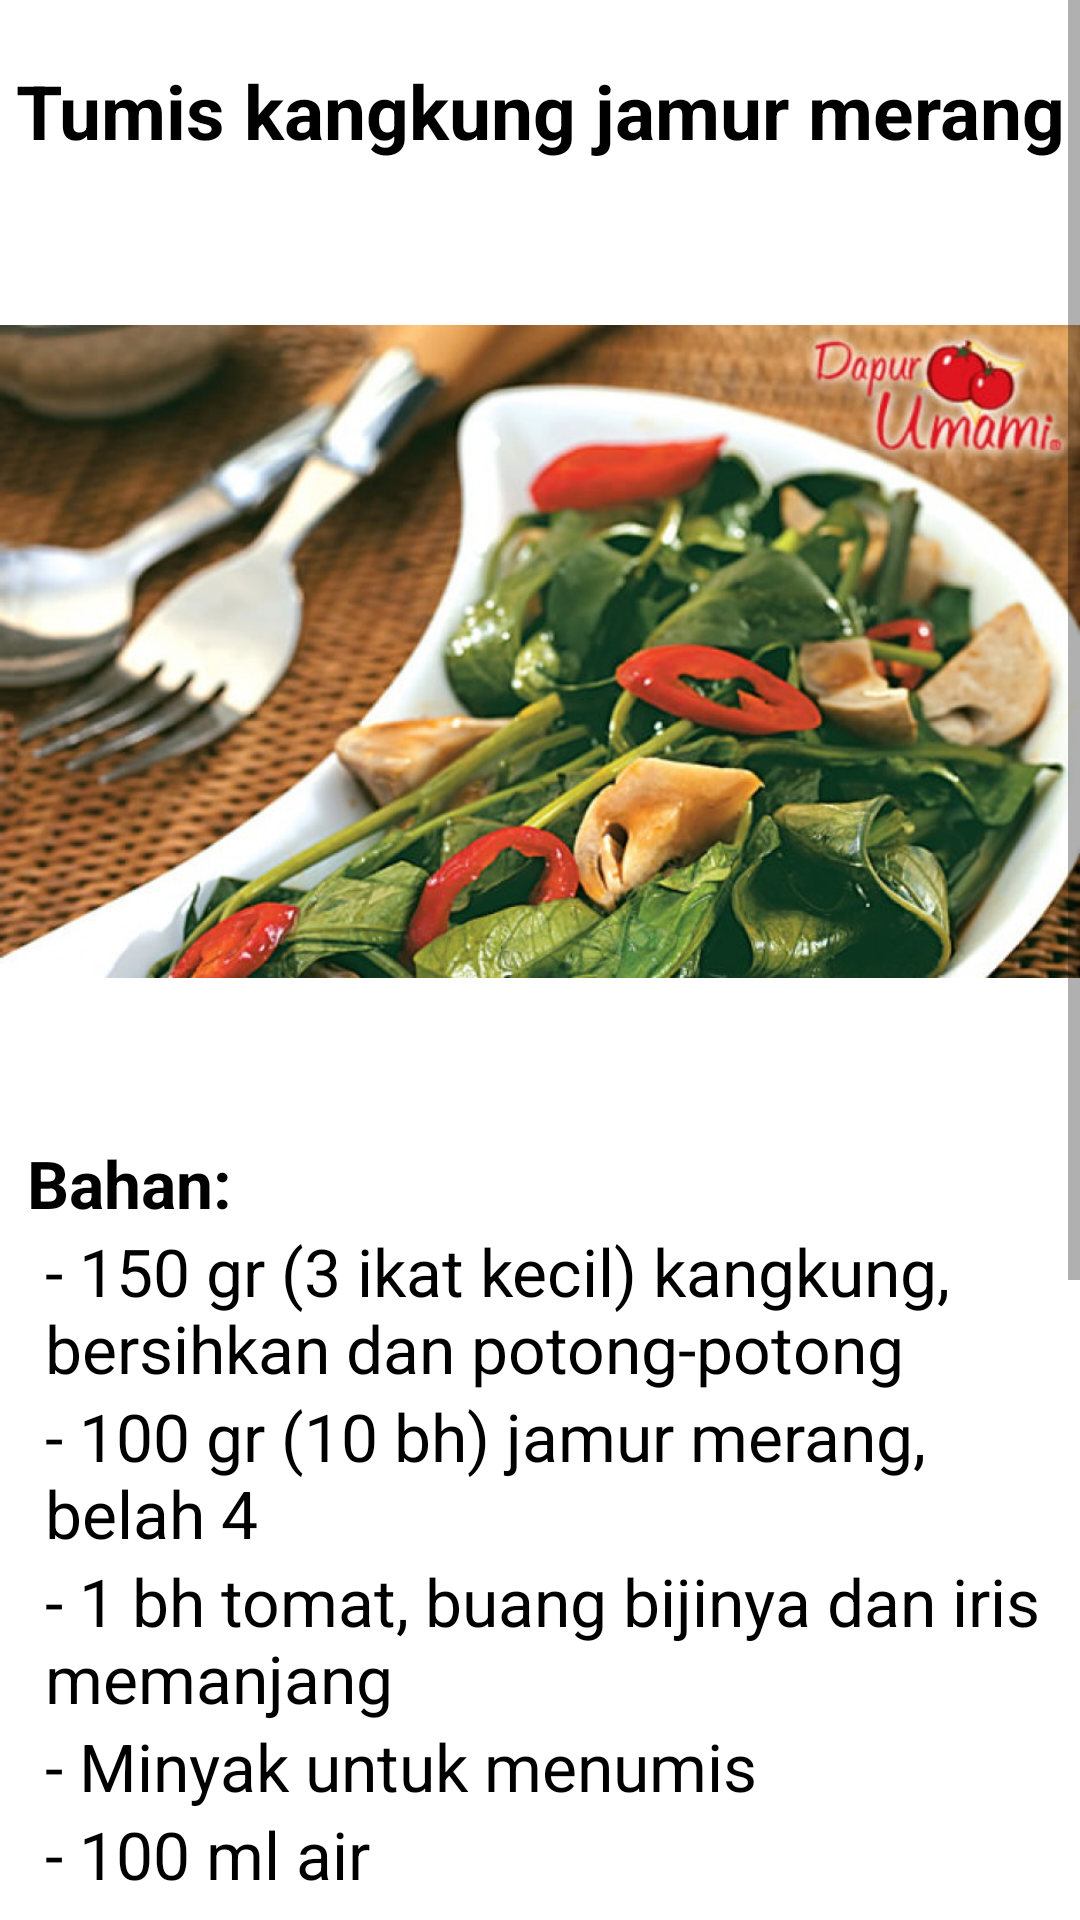

Reconstruct the res/layout file that produces this screen, plus the resources it refers to.
<!-- AndroidManifest.xml: application theme Theme.Projek -->
<!-- res/layout/resep_makanan_4.xml -->
<?xml version="1.0" encoding="utf-8"?>
<ScrollView
    android:layout_width="match_parent"
    android:layout_height="match_parent"
    xmlns:android="http://schemas.android.com/apk/res/android"
    xmlns:tools="http://schemas.android.com/tools"
    tools:context=".MakanEmpatActivity"
    >

    <LinearLayout
        android:layout_height="wrap_content"
        android:layout_width="match_parent"
        xmlns:android="http://schemas.android.com/apk/res/android"
        xmlns:tools="http://schemas.android.com/tools"
        android:orientation="vertical"
        >

        <TextView
            android:layout_marginTop="20dp"
            android:layout_width="match_parent"
            android:layout_height="match_parent"
            android:text="Tumis kangkung jamur merang"
            android:gravity="center"
            android:textSize="25dp"
            android:textStyle="bold"
            android:textColor="#000"
            />

        <ImageView
            android:gravity="center"
            android:layout_marginTop="10dp"
            android:layout_width="wrap_content"
            android:layout_height="307dp"
            android:src="@drawable/makan4"
            />

        <TextView
            android:layout_marginTop="9dp"
            android:layout_marginLeft="9dp"
            android:layout_width="match_parent"
            android:layout_height="match_parent"
            android:text="Bahan:"
            android:textSize="22dp"
            android:textStyle="bold"
            android:textColor="#000"
            />
        <TextView
            android:layout_marginLeft="15dp"
            android:layout_width="match_parent"
            android:layout_height="match_parent"
            android:text="- 150 gr (3 ikat kecil) kangkung, bersihkan dan potong-potong"
            android:textSize="22dp"
            android:textColor="#000"
            />

        <TextView
            android:layout_marginLeft="15dp"
            android:layout_width="match_parent"
            android:layout_height="match_parent"
            android:text="- 100 gr (10 bh) jamur merang, belah 4"
            android:textSize="22dp"
            android:textColor="#000"
            />

        <TextView
            android:layout_marginLeft="15dp"
            android:layout_width="match_parent"
            android:layout_height="match_parent"
            android:text="- 1 bh tomat, buang bijinya dan iris memanjang"
            android:textSize="22dp"
            android:textColor="#000"
            />

        <TextView
            android:layout_marginLeft="15dp"
            android:layout_width="match_parent"
            android:layout_height="match_parent"
            android:text="- Minyak untuk menumis"
            android:textSize="22dp"
            android:textColor="#000"
            />

        <TextView
            android:layout_marginLeft="15dp"
            android:layout_width="match_parent"
            android:layout_height="match_parent"
            android:text="- 100 ml air"
            android:textSize="22dp"
            android:textColor="#000"
            />

        <TextView
            android:layout_marginTop="12dp"
            android:layout_marginLeft="9dp"
            android:layout_width="match_parent"
            android:layout_height="match_parent"
            android:text="Cara:"
            android:textSize="22dp"
            android:textStyle="bold"
            android:textColor="#000"
            />

        <TextView
            android:layout_marginLeft="15dp"
            android:layout_width="match_parent"
            android:layout_height="match_parent"
            android:text="- Tumis bawang merah dan bawang putih hingga harum."
            android:textSize="22dp"
            android:textColor="#000"
            />

        <TextView
            android:layout_marginTop="9dp"
            android:layout_marginLeft="15dp"
            android:layout_width="match_parent"
            android:layout_height="match_parent"
            android:text="- Masukkan jamur merang, ebi, cabai merah, dan kangkung. Aduk sebentar."
            android:textSize="22dp"
            android:textColor="#000"
            />

        <TextView
            android:layout_marginTop="9dp"
            android:layout_marginLeft="15dp"
            android:layout_width="match_parent"
            android:layout_height="match_parent"
            android:text="- Tuangkan air dan SAORI® Saus Tiram, lalu masukkan tomat. Tambahkan gula, garam, merica. Aduk hingga matang. Angkat dan sajikan."
            android:textSize="22dp"
            android:textColor="#000"
            />


    </LinearLayout>
</ScrollView>
<!-- resources referenced by this layout -->
<resources>
  <!-- drawable makan4: jpg bitmap (drawable-v24, 132244 bytes) -->
  <style name="Theme.Projek" parent="Theme.MaterialComponents.DayNight.DarkActionBar">
          
          <item name="colorPrimary">@color/purple_500</item>
          <item name="colorPrimaryVariant">@color/purple_700</item>
          <item name="colorOnPrimary">@color/white</item>
          
          <item name="colorSecondary">@color/teal_200</item>
          <item name="colorSecondaryVariant">@color/teal_700</item>
          <item name="colorOnSecondary">@color/black</item>
          
          <item name="android:statusBarColor" tools:targetApi="l">?attr/colorPrimaryVariant</item>
          
      </style>
  <!-- not gathered from this repository: default colours our renderer supplied (Android Studio template values) -->
  <color name="purple_500">#FF6200EE</color>
  <color name="purple_700">#FF3700B3</color>
  <color name="teal_200">#FF03DAC5</color>
  <color name="teal_700">#FF018786</color>
  <color name="black">#FF000000</color>
  <color name="white">#FFFFFFFF</color>
</resources>
